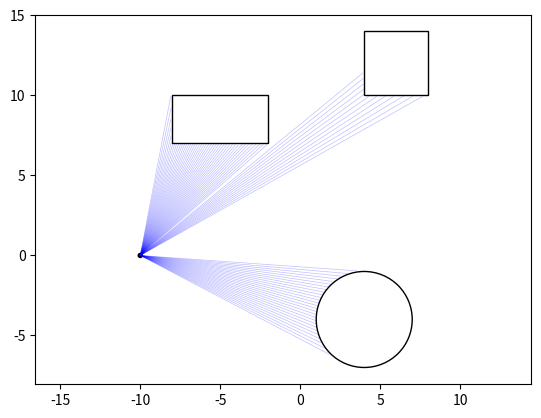

Python code for this plot:
from math import *
import numpy as np
import matplotlib.pyplot as plt

class Box:
    def __init__(self, pos_x, pos_y, width, height):
        self.pos_x  = pos_x
        self.pos_y  = pos_y
        self.width  = width
        self.height = height
    def dist_to_point(self, point):
        tmp_offset  = ( abs(point[0] - (self.pos_x + self.width/2)) - self.width/2, 
                        abs(point[1] - (self.pos_y + self.height/2)) - self.height/2)
        tmp_outside = sqrt(max(tmp_offset[0], 0)**2 + max(tmp_offset[1], 0)**2)
        tmp_inside  = max(min(tmp_offset[0], 0), min(tmp_offset[1], 0))
        tmp_dist = tmp_outside + tmp_inside
        return tmp_dist
    def dist_to_obj(self, obj):
        tmp_offset  = ( abs(obj.pos_x - (self.pos_x + self.width/2)) - self.width/2, 
                        abs(obj.pos_y - (self.pos_y + self.height/2)) - self.height/2)
        tmp_outside = sqrt(max(tmp_offset[0], 0)**2 + max(tmp_offset[1], 0)**2)
        tmp_inside  = max(min(tmp_offset[0], 0), min(tmp_offset[1], 0))
        tmp_dist = tmp_outside + tmp_inside
        return tmp_dist
    def draw(self, ax):
        tmp_shape = plt.Rectangle((self.pos_x, self.pos_y), self.width, self.height, edgecolor="k", facecolor="None")
        ax.add_patch(tmp_shape)
        ax.update_datalim(((self.pos_x, self.pos_y), (self.pos_x+self.width, self.pos_y+self.height)))
        self.shape = tmp_shape

class Circle:
    def __init__(self, pos_x, pos_y, radius):
        self.pos_x = pos_x
        self.pos_y = pos_y
        self.radius = radius
    def dist_to_point(self, point):
        tmp_dist = np.sqrt((point[0] - self.pos_x)**2 + (point[1] - self.pos_y)**2) - self.radius
        return tmp_dist
    def dist_to_obj(self, obj):
        tmp_dist = np.sqrt((obj.pos_x - self.pos_x)**2 + (obj.pos_y - self.pos_y)**2) - self.radius
        return tmp_dist
    def draw(self, ax):
        tmp_shape = plt.Circle((self.pos_x, self.pos_y), self.radius, edgecolor="k", facecolor="None")
        ax.add_patch(tmp_shape)
        ax.update_datalim(((self.pos_x-self.radius, self.pos_y-self.radius), (self.pos_x+self.radius, self.pos_y+self.radius)))
        self.shape = tmp_shape

class Camera:
    def __init__(self, pos_x, pos_y, ray_ang_range, ray_count):
        self.pos_x = pos_x
        self.pos_y = pos_y
        self.radius = 1/8
        self.ray_ang_range = ray_ang_range
        self.ray_count = ray_count
    def draw_rays(self, ax, objs, max_iter):
        ray_angs = np.linspace(self.ray_ang_range[0], self.ray_ang_range[1], self.ray_count)
        for ang in ray_angs:
            tmp_iter = 0
            ray_x = self.pos_x
            ray_y = self.pos_y
            tot_L = 0
            while (True):
                L = min([obj.dist_to_point((ray_x, ray_y)) for obj in objs])
                tmp_shape = plt.Circle((ray_x, ray_y), L, edgecolor="b", facecolor="None", linewidth=1/2, alpha=0.1)
                # ax.add_patch(tmp_shape)
                if ((L < 10**(-1)) or tmp_iter > max_iter):
                    break
                ray_x = ray_x + L*cos(ang)
                ray_y = ray_y + L*sin(ang)
                tot_L += L
                tmp_iter += 1
            if not(tmp_iter > max_iter):
                plt.plot([self.pos_x, self.pos_x+tot_L*cos(ang)], [self.pos_y, self.pos_y+tot_L*sin(ang)], color="b", linewidth=1/2, alpha=0.25)
            # else:
            #     plt.plot([self.pos_x, self.pos_x+tot_L*cos(ang)], [self.pos_y, self.pos_y+tot_L*sin(ang)], color="r", linewidth=1/2, alpha=0.1)
    def draw_shape(self, ax):
        tmp_shape = plt.Circle((self.pos_x, self.pos_y), self.radius, edgecolor="k", facecolor="k")
        ax.add_patch(tmp_shape)
        ax.update_datalim(((self.pos_x-self.radius, self.pos_y-self.radius), (self.pos_x+self.radius, self.pos_y+self.radius)))
        self.shape = tmp_shape

if __name__ == "__main__":
    ## initialise figure canvas
    fig, ax = plt.subplots()
    ## create shapes
    square = Box(4, 10, 4, 4)
    rectangle = Box(-8, 7, 6, 3)
    circle = Circle(4, -4, 3)
    square.draw(ax)
    rectangle.draw(ax)
    circle.draw(ax)
    ## create camera
    cam = Camera(-10, 0, (pi*5/2, pi*3/2), 2*10**2)
    cam.draw_shape(ax)
    cam.draw_rays(ax, (square, rectangle, circle), 10)
    ## show plot
    ax.axis('equal')
    ax.autoscale()
    plt.show()